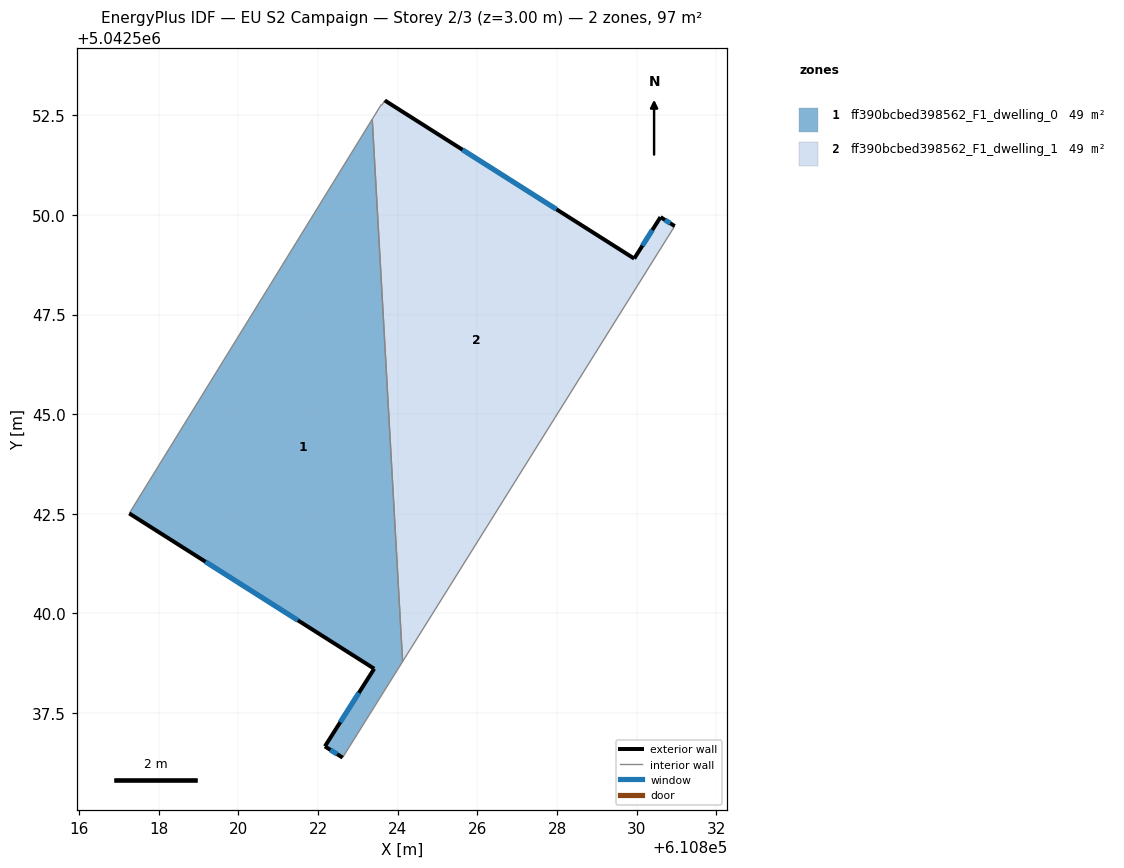
=== STOREY PLAN SPEC (per zone: floor XY polygon, exterior-wall plan segments, windows/doors) ===
zone 1: ff390bcbed398562_F1_dwelling_0  (48.6 m²)
  floor: (610823.36, 5042552.40) (610824.12, 5042538.79) (610822.61, 5042536.38) (610822.17, 5042536.66) (610823.41, 5042538.61) (610817.26, 5042542.51)
  exterior wall: (610822.17, 5042536.66) – (610822.61, 5042536.38)  [0.5 m]
    window: (610822.31, 5042536.57) – (610822.48, 5042536.47)  [0.2 m²]
  exterior wall: (610823.41, 5042538.61) – (610822.17, 5042536.66)  [2.3 m]
    window: (610823.02, 5042538.00) – (610822.56, 5042537.27)  [1.0 m²]
  exterior wall: (610817.26, 5042542.51) – (610823.41, 5042538.61)  [7.3 m]
    window: (610819.18, 5042541.30) – (610821.49, 5042539.83)  [3.1 m²]
  interior walls: 3
zone 2: ff390bcbed398562_F1_dwelling_1  (48.6 m²)
  floor: (610830.59, 5042549.95) (610830.95, 5042549.72) (610824.12, 5042538.79) (610823.36, 5042552.40) (610823.58, 5042552.77) (610823.60, 5042552.76) (610823.67, 5042552.88) (610829.94, 5042548.91)
  exterior wall: (610830.59, 5042549.95) – (610829.94, 5042548.91)  [1.2 m]
    window: (610830.39, 5042549.62) – (610830.14, 5042549.23)  [0.5 m²]
  exterior wall: (610830.95, 5042549.72) – (610830.59, 5042549.95)  [0.4 m]
    window: (610830.84, 5042549.79) – (610830.71, 5042549.88)  [0.2 m²]
  exterior wall: (610829.94, 5042548.91) – (610823.67, 5042552.88)  [7.4 m]
    window: (610827.98, 5042550.14) – (610825.62, 5042551.64)  [3.2 m²]
  interior walls: 5

=== DERIVED (storey summary) ===
Building: EU S2 Campaign
Storey: 2 of 3  (floor level z = 3.00 m)
Storey gross floor area: 97.1 m²
Zones on this storey: 2
  - ff390bcbed398562_F1_dwelling_0: floor 48.6 m²; exterior wall 10.1 m (30.3 m²); 3 window(s) 4.3 m²; WWR 14.2%
  - ff390bcbed398562_F1_dwelling_1: floor 48.6 m²; exterior wall 9.1 m (27.2 m²); 3 window(s) 3.9 m²; WWR 14.2%
Zone adjacency (shared interzone walls):
  - ff390bcbed398562_F1_dwelling_0 ↔ ff390bcbed398562_F1_dwelling_1